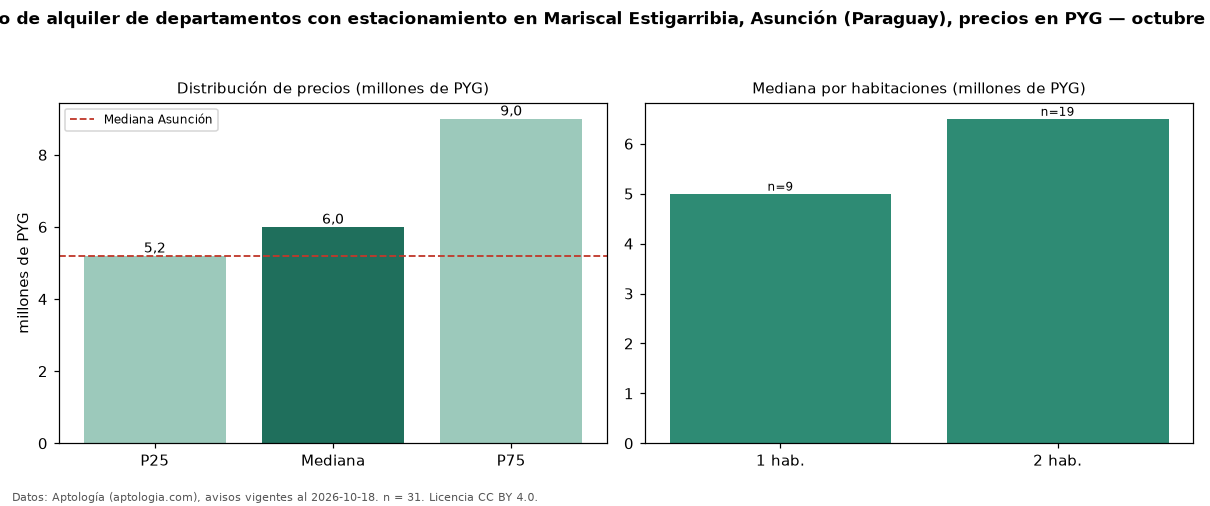

Source data for this figure (header and first rows):
seccion, metrica, valor, moneda, n
filtro, parq1, con estacionamiento, , 31
precio, p25, 5200000, PYG, 31
precio, mediana, 6000000, PYG, 31
precio, p75, 9000000, PYG, 31
precio, minimo, 3800000, PYG, 31
precio, maximo, 10950000, PYG, 31
m2, mediana_precio_m2, 72318, PYG, 30
m2, area_mediana_m2, 92.0, m2, 30
banos, mediana_banos, 2.0, , 
parqueadero, pct_con_parqueadero, 100.0, %, 31
habitaciones, 1, 5000000, PYG, 9
habitaciones, 2, 6500000, PYG, 19
ciudad, mediana_ciudad_referencia, 5200000, PYG, 
ciudad, mediana_m2_ciudad, 71429, PYG, 
fuente, fecha_datos, 2026-10-18, , 
fuente, atribucion, https://www.aptologia.com/py/alquiler/as…, , 
fuente, licencia, CC BY 4.0, , 
